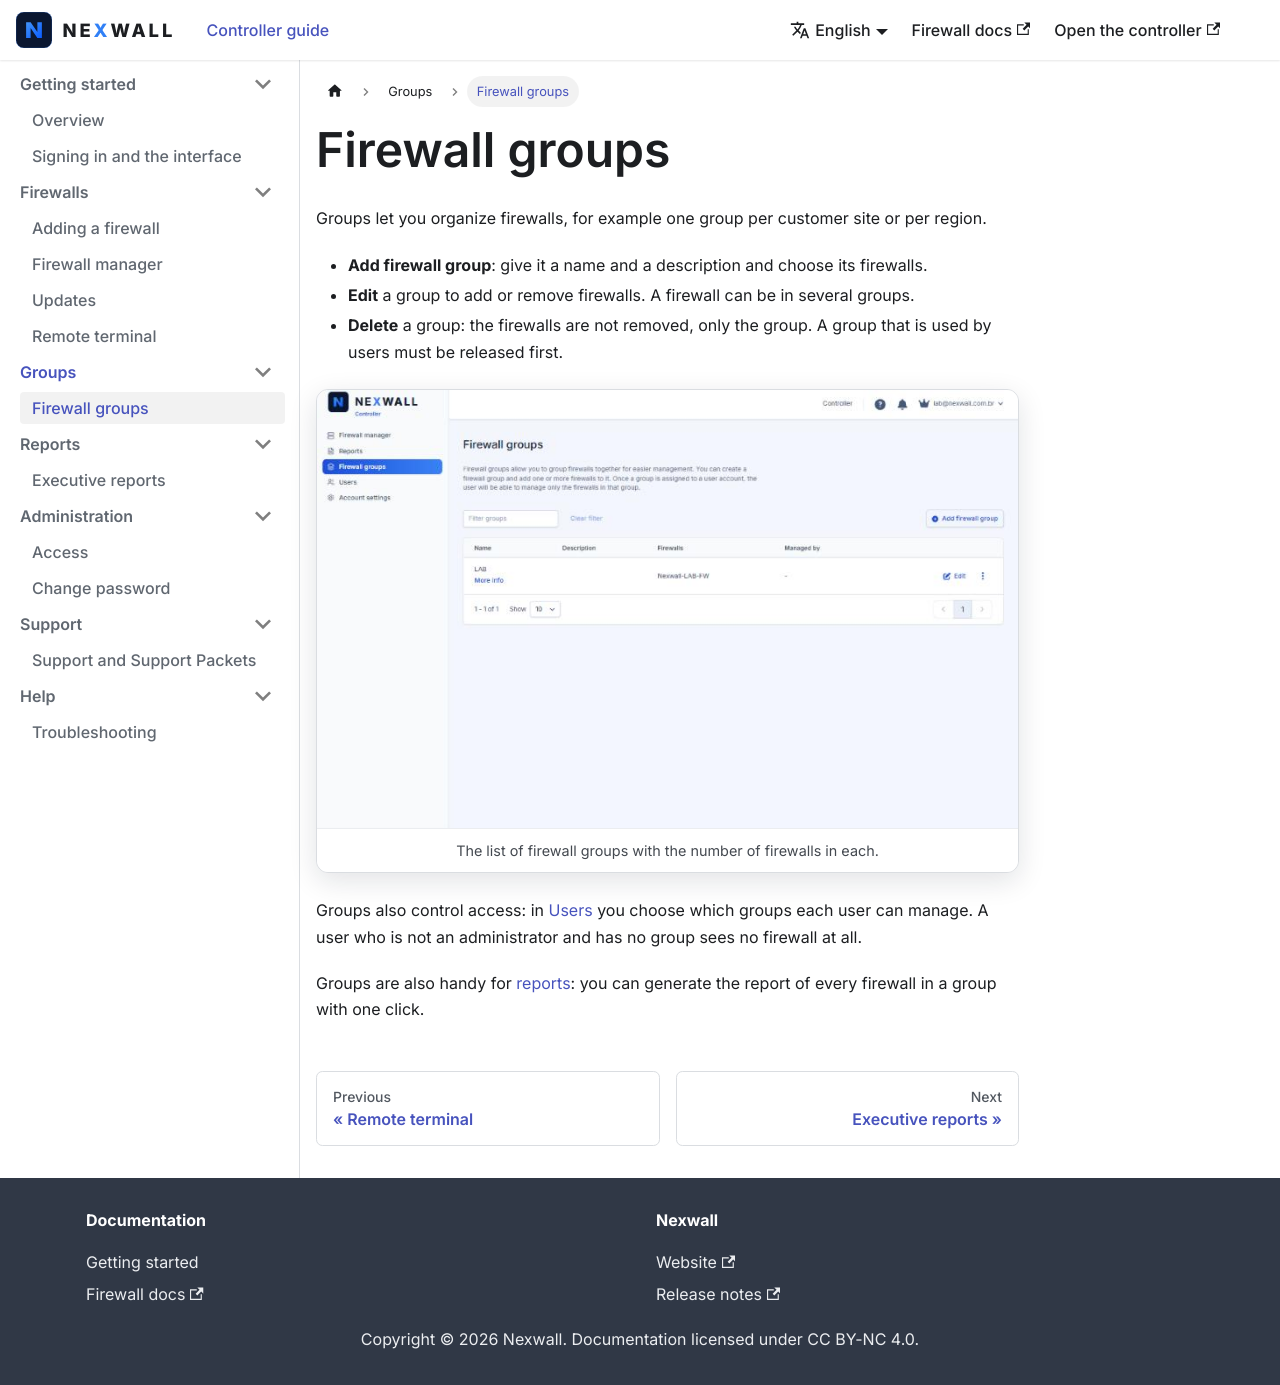

repository: nexwall/cloud-controller-doc · page: docs/groups/firewall-groups/index.html · generator: docusaurus

---
title: "Firewall groups"
sidebar_position: 1
description: "Group firewalls and limit what each user can manage."
---

# Firewall groups

Groups let you organize firewalls, for example one group per customer site or per region.

- **Add firewall group**: give it a name and a description and choose its firewalls.
- **Edit** a group to add or remove firewalls. A firewall can be in several groups.
- **Delete** a group: the firewalls are not removed, only the group. A group that is used by users must be released first.

<Shots items={[{"name": "groups", "caption": "The list of firewall groups with the number of firewalls in each."}]} />

Groups also control access: in [Users](../administration/users.md) you choose which groups each user can manage. A user who is not an administrator and has no group sees no firewall at all.

Groups are also handy for [reports](../reports/executive-reports.md): you can generate the report of every firewall in a group with one click.
